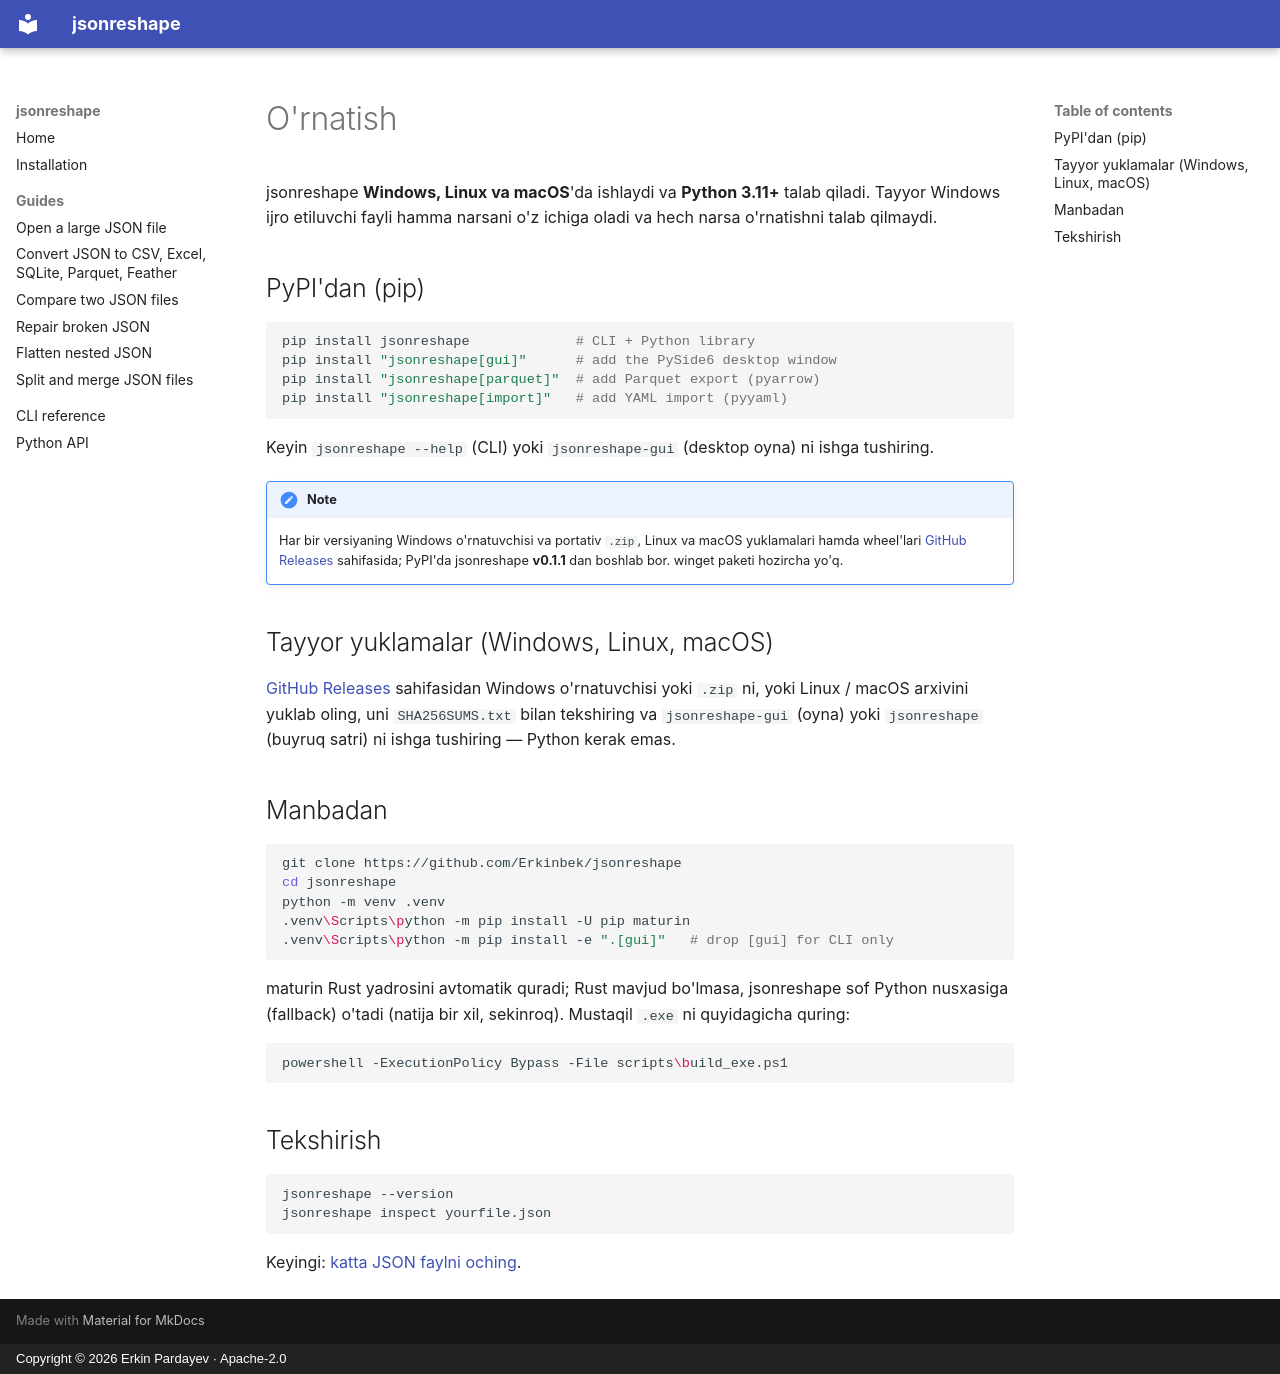

repository: Erkinbek/jsonreshape · page: install.uz/index.html · generator: mkdocs · copyright: Copyright © 2026 Erkin Pardayev · Apache-2.0

---
title: O'rnatish
description: jsonreshape'ni Windows, Linux yoki macOS'ga o'rnating — pip orqali PyPI'dan, tayyor Windows ijro etiluvchi fayli sifatida yoki manbadan. Python 3.11+.
---

# O'rnatish

jsonreshape **Windows, Linux va macOS**'da ishlaydi va **Python 3.11+** talab qiladi. Tayyor
Windows ijro etiluvchi fayli hamma narsani o'z ichiga oladi va hech narsa o'rnatishni talab qilmaydi.

## PyPI'dan (pip)

```bash
pip install jsonreshape             # CLI + Python library
pip install "jsonreshape[gui]"      # add the PySide6 desktop window
pip install "jsonreshape[parquet]"  # add Parquet export (pyarrow)
pip install "jsonreshape[import]"   # add YAML import (pyyaml)
```

Keyin `jsonreshape --help` (CLI) yoki `jsonreshape-gui` (desktop oyna) ni ishga tushiring.

!!! note
    Har bir versiyaning Windows o'rnatuvchisi va portativ `.zip`, Linux va macOS yuklamalari hamda
    wheel'lari [GitHub Releases] sahifasida; PyPI'da jsonreshape **v0.1.1** dan boshlab bor.
    winget paketi hozircha yo'q.

## Tayyor yuklamalar (Windows, Linux, macOS)

[GitHub Releases] sahifasidan Windows o'rnatuvchisi yoki `.zip` ni, yoki Linux / macOS arxivini
yuklab oling, uni `SHA256SUMS.txt` bilan tekshiring va `jsonreshape-gui` (oyna) yoki `jsonreshape`
(buyruq satri) ni ishga tushiring — Python kerak emas.

[GitHub Releases]: https://github.com/Erkinbek/jsonreshape/releases

## Manbadan

```bash
git clone https://github.com/Erkinbek/jsonreshape
cd jsonreshape
python -m venv .venv
.venv\Scripts\python -m pip install -U pip maturin
.venv\Scripts\python -m pip install -e ".[gui]"   # drop [gui] for CLI only
```

maturin Rust yadrosini avtomatik quradi; Rust mavjud bo'lmasa, jsonreshape sof Python nusxasiga
(fallback) o'tadi (natija bir xil, sekinroq). Mustaqil `.exe` ni quyidagicha quring:

```bash
powershell -ExecutionPolicy Bypass -File scripts\build_exe.ps1
```

## Tekshirish

```bash
jsonreshape --version
jsonreshape inspect yourfile.json
```

Keyingi: [katta JSON faylni oching](guides/open-large-json-file.md).
